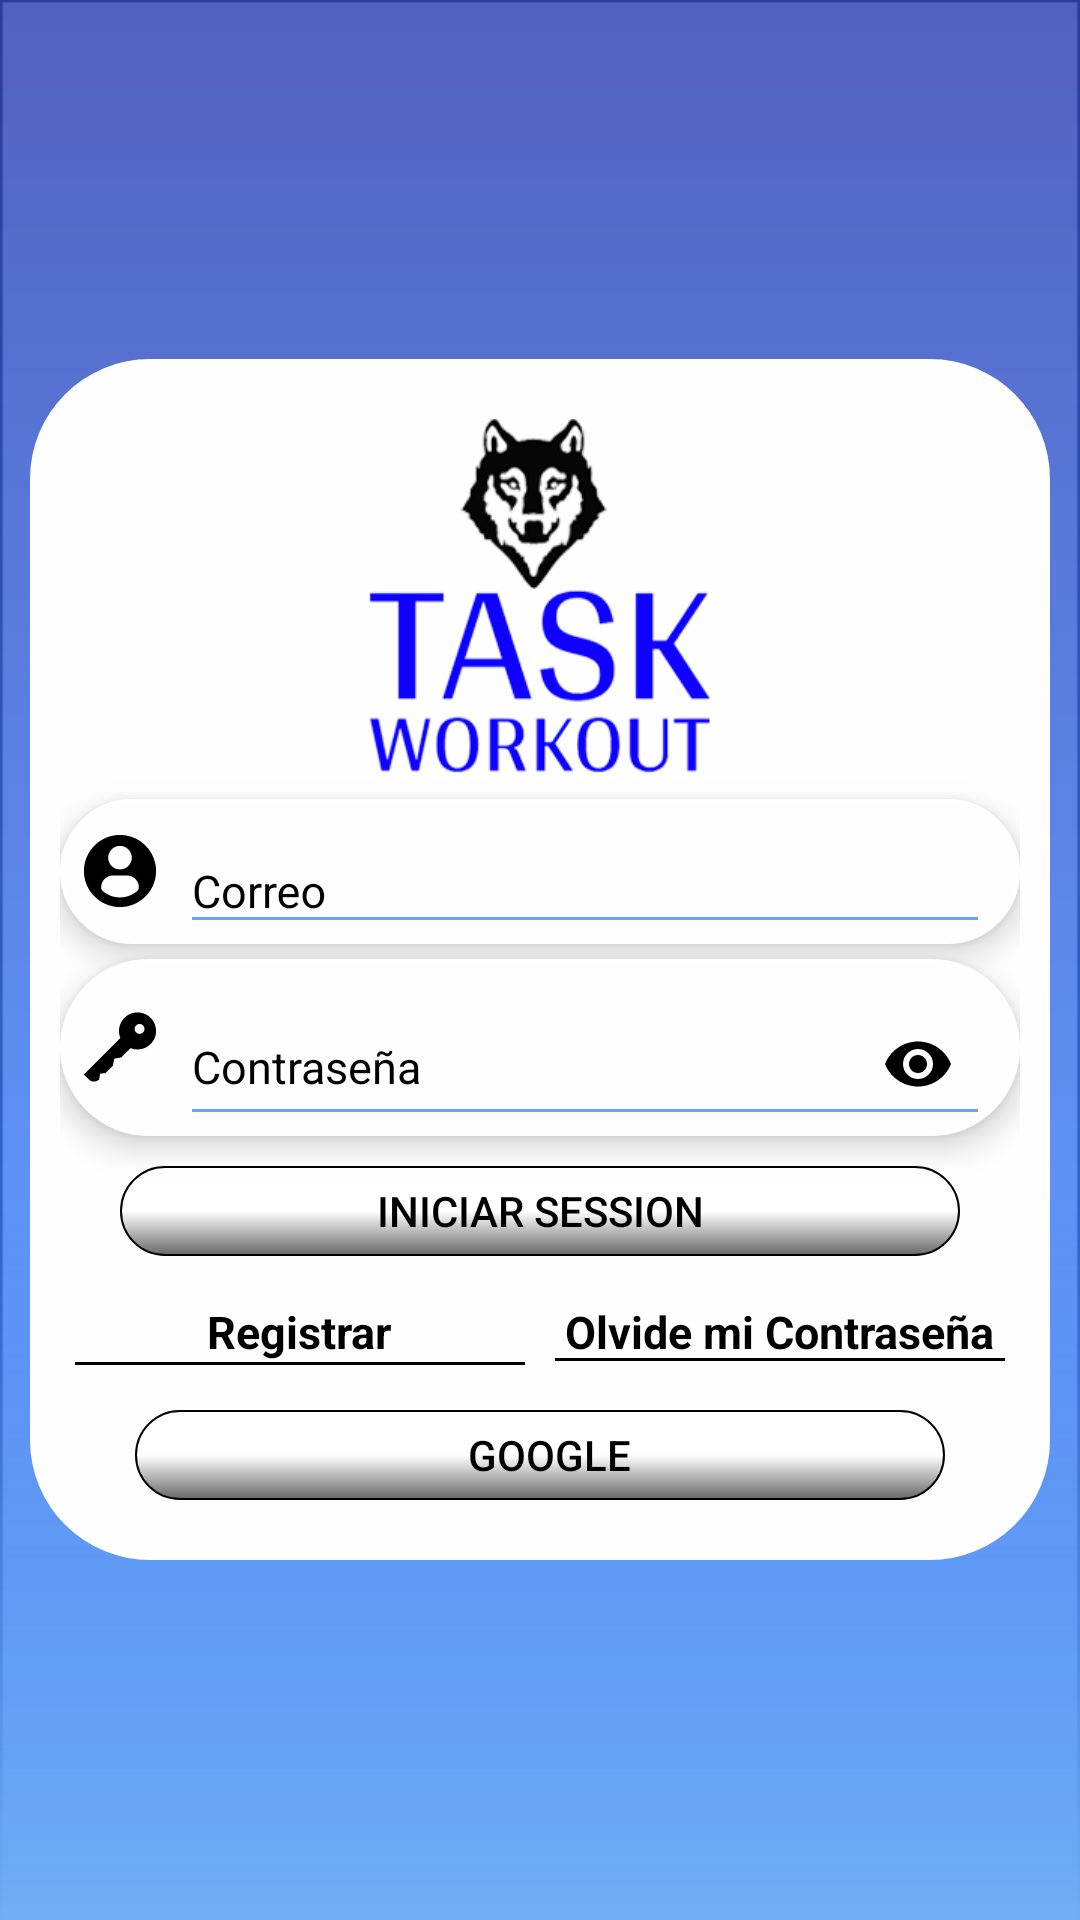

This screen was rendered from an Android layout file. Write that file and the resources it references.
<!-- AndroidManifest.xml: application theme Theme.AppCompat.DayNight.NoActionBar -->
<!-- res/layout/activity_main.xml -->
<?xml version="1.0" encoding="utf-8"?>
<LinearLayout xmlns:android="http://schemas.android.com/apk/res/android"
    xmlns:app="http://schemas.android.com/apk/res-auto"
    xmlns:tools="http://schemas.android.com/tools"
    android:layout_width="match_parent"
    android:layout_height="match_parent"
    tools:context=".view.Activity.MainActivity"
    android:background="@mipmap/fondo"
    android:orientation="vertical"
    android:gravity="center"
    android:fitsSystemWindows="true"
    >
    <LinearLayout
        android:layout_width="match_parent"
        android:layout_height="wrap_content"
       android:orientation="vertical"
        android:paddingTop="@dimen/paddTop"
        android:paddingBottom="@dimen/paddBottom"
        android:paddingRight="@dimen/paddRight"
        android:paddingLeft="@dimen/paddLeft"
        >
<ScrollView
    android:layout_width="match_parent"
    android:layout_height="wrap_content">
        <androidx.constraintlayout.widget.ConstraintLayout
            android:layout_width="match_parent"
            android:layout_height="wrap_content"
            android:background="@drawable/cuadro_bordes_redondos"
            android:paddingLeft="10dp"
            android:paddingTop="20dp"
            android:paddingRight="10dp"
            android:paddingBottom="20dp">

            <ImageView
                android:id="@+id/logo"
                android:layout_width="wrap_content"
                android:layout_height="wrap_content"

                android:src="@mipmap/logo_small"
                app:layout_constraintEnd_toEndOf="parent"
                app:layout_constraintStart_toStartOf="parent"
                app:layout_constraintTop_toTopOf="parent"
                 />
            
                <LinearLayout
                    android:elevation="6dp"

                    android:id="@+id/linearCorreo"
                    android:layout_width="match_parent"
                    android:layout_height="wrap_content"
                    app:layout_constraintEnd_toEndOf="parent"
                    app:layout_constraintStart_toStartOf="parent"
                    app:layout_constraintTop_toBottomOf="@+id/logo"
                    android:background="@drawable/cuatro_bordes_redondos_con_borde"
                    android:layout_marginTop="@dimen/marginTop"
                    android:orientation="horizontal"
                    android:gravity="center_vertical"


                    android:paddingRight="10dp"
                                        >
                    <ImageView

                        android:layout_margin="8dp"
                        android:layout_marginRight="10dp"
                        android:layout_width="wrap_content"
                        android:layout_height="wrap_content"
                        android:src="@drawable/ic_profile_user"/>
                    <com.google.android.material.textfield.TextInputLayout
                        android:layout_width="match_parent"
                        android:layout_height="wrap_content"
                        app:hintTextColor="@color/black"

                        android:textColorHint="@color/black"

                        >
                    <EditText
                        app:hintTextColor="@color/black"
                        android:theme="@style/CampoTextAzul"
                        android:textSize="15dp"
                        android:id="@+id/main_Correo"
                        android:layout_width="match_parent"
                        android:layout_height="match_parent"
                        android:hint="Correo"
                        android:inputType="textEmailAddress"
                        android:textColorHint="@color/black"
                        android:textColor="@color/black"
                        />
                    </com.google.android.material.textfield.TextInputLayout>
                </LinearLayout>
            
            <LinearLayout
                android:elevation="6dp"

                android:id="@+id/linearPassword"
                android:layout_width="match_parent"
                android:layout_height="wrap_content"
                app:layout_constraintEnd_toEndOf="parent"
                app:layout_constraintStart_toStartOf="parent"
                app:layout_constraintTop_toBottomOf="@+id/linearCorreo"
                android:background="@drawable/cuatro_bordes_redondos_con_borde"
                android:layout_marginTop="@dimen/marginTop"
                android:orientation="horizontal"
                android:gravity="center"
                android:paddingRight="10dp"
                >
                <ImageView
                    android:layout_margin="8dp"
                    android:layout_marginRight="10dp"
                    android:layout_width="wrap_content"
                    android:layout_height="wrap_content"
                    android:src="@drawable/ic_key"/>
                <com.google.android.material.textfield.TextInputLayout
                    android:layout_width="match_parent"
                    android:layout_height="wrap_content"
                    app:hintTextColor="@color/black"
                    app:passwordToggleEnabled="true"
                    app:passwordToggleTint="@color/black"
                    android:textColorHint="@color/black"
                    >

                <EditText

                    android:theme="@style/CampoTextAzul"
                    android:textSize="15dp"
                    android:id="@+id/main_Password"
                    android:layout_width="match_parent"
                    android:layout_height="match_parent"
                    android:inputType="textPassword"
                    android:hint="Contraseña"

                    android:textColor="@color/black"
                    />
                </com.google.android.material.textfield.TextInputLayout>

            </LinearLayout>

            <androidx.appcompat.widget.AppCompatButton
                android:id="@+id/bottomIniciarSession"
               android:textColor="@color/black"
                android:layout_marginTop="10dp"
                android:layout_marginRight="20dp"
                android:layout_marginLeft="20dp"

                app:layout_constraintEnd_toEndOf="parent"
                app:layout_constraintStart_toStartOf="parent"
                app:layout_constraintTop_toBottomOf="@+id/linearPassword"
                android:layout_width="match_parent"
                android:layout_height="30dp"
                android:background="@drawable/animacion_blanco"
                android:text="Iniciar Session"
                />
        <LinearLayout
            android:id="@+id/linearRegistar"
            android:layout_marginTop="10dp"
            android:layout_width="match_parent"
            android:layout_height="wrap_content"
            app:layout_constraintEnd_toEndOf="parent"
            app:layout_constraintStart_toStartOf="parent"
            app:layout_constraintTop_toBottomOf="@+id/bottomIniciarSession"
            android:orientation="horizontal"

            >
            <LinearLayout
                android:layout_margin="5dp"
                android:layout_width="0dp"
                android:layout_height="wrap_content"
                android:layout_weight="1"
                android:orientation="vertical"
                android:gravity="center">
                <TextView
                    android:id="@+id/main_textViewRegistar"
                    android:textColor="@color/black"
                    android:layout_width="wrap_content"
                    android:layout_height="wrap_content"
                    android:text="Registrar"
                    android:textStyle="bold"
                    android:textSize="15dp"
                    android:clickable="true"
                    />
                <LinearLayout
                    android:layout_width="match_parent"
                    android:layout_height="1dp"
                    android:background="@color/black"
                    />
            </LinearLayout>
            <LinearLayout

                android:layout_margin="5dp"

                android:layout_width="0dp"
                android:layout_height="wrap_content"
                android:layout_weight="1"
                android:orientation="vertical"
                android:gravity="center">
                <TextView


                    android:id="@+id/main_textViewOlviContra"
                    android:clickable="true"
                    android:textColor="@color/black"
                    android:layout_width="wrap_content"
                    android:layout_height="19dp"
                    android:text="Olvide mi Contraseña"
                    android:textSize="15dp"
                    android:textStyle="bold"
                    />
                <LinearLayout
                    android:layout_width="match_parent"
                    android:layout_height="1dp"
                    android:background="@color/black"
                    />
            </LinearLayout>
        </LinearLayout>
            <LinearLayout
                android:layout_marginTop="10dp"
                android:layout_marginLeft="25dp"
                android:layout_marginRight="25dp"
                app:layout_constraintEnd_toEndOf="parent"
                app:layout_constraintStart_toStartOf="parent"
                app:layout_constraintTop_toBottomOf="@+id/linearRegistar"

                android:layout_width="match_parent"
                android:layout_height="wrap_content">

                <androidx.appcompat.widget.AppCompatButton
                    android:id="@+id/main_botonGoogle"
                    android:text="Google"
                    android:textColor="@color/black"
                    android:drawableLeft="@drawable/ic_google"
                    android:drawablePadding="25dp"
                    android:paddingLeft="10dp"
                    android:layout_width="0dp"
                    android:layout_height="30dp"
                    android:layout_weight="1"
                    android:background="@drawable/animacion_blanco"
                    />

            </LinearLayout>
        </androidx.constraintlayout.widget.ConstraintLayout>
</ScrollView>



    </LinearLayout>


</LinearLayout>
<!-- resources referenced by this layout -->
<resources>
  <color name="black">#FF000000</color>
  <dimen name="marginTop">5dp</dimen>
  <dimen name="paddBottom">20dp</dimen>
  <dimen name="paddLeft">10dp</dimen>
  <dimen name="paddRight">10dp</dimen>
  <dimen name="paddTop">20dp</dimen>
  <!-- drawable animacion_blanco (drawable) -->
  <?xml version="1.0" encoding="utf-8"?>
  <selector xmlns:android="http://schemas.android.com/apk/res/android">
      <item android:drawable="@drawable/boton_degradado_blanco_pres" android:state_pressed="true"  >
  
      </item>
      <item android:drawable="@drawable/boton_degradado_blanco"> </item>
  </selector>
  <!-- drawable cuadro_bordes_redondos (drawable) -->
  <?xml version="1.0" encoding="utf-8"?>
  <shape xmlns:android="http://schemas.android.com/apk/res/android"
      android:shape="rectangle"
      >
      
      <solid
          android:color="#FEFEFE">
  
      </solid>
  
  
      
      <corners
          android:radius="40dp"   >
      </corners>
  
  </shape>
  <!-- drawable cuatro_bordes_redondos_con_borde (drawable) -->
  <?xml version="1.0" encoding="utf-8"?>
  <shape xmlns:android="http://schemas.android.com/apk/res/android"
      android:shape="rectangle"
      >
      
      <solid
          android:color="#FEFEFE">
  
      </solid>
  
  
      
      <corners
          android:radius="40dp"   >
      </corners>
   <stroke android:color="@color/white"
       android:width="1dp"/>
  </shape>
  <style name="CampoTextAzul" parent="Theme.AppCompat.Light">
          <item name="colorAccent">#333895</item>
          <item name="colorControlActivated">#333895</item>
          <item name="colorControlNormal">#68A4F4</item>
          <item name="android:textColorHighlight">#0A0A0A</item>
          <item name="android:textOff">#2962FF</item>
          <item name="android:textOn">#0C1F51</item>
          <item name="android:textColor">@color/black</item>
  
      </style>
  <!-- drawable boton_degradado_blanco_pres (drawable) -->
  <?xml version="1.0" encoding="utf-8"?>
  <shape xmlns:android="http://schemas.android.com/apk/res/android"
      android:shape="rectangle"
      >
      
      <solid
          android:color="#FEFEFE">
  
      </solid>
  
      
      <padding
          android:left="4dp"
          android:top="4dp"
          android:right="4dp"
          android:bottom="4dp"    >
      </padding>
      
      <corners
          android:radius="854pt"   >
      </corners>
      <stroke  android:width="0.5dp" />
  <gradient android:angle="270" android:startColor="#C9C6C6" android:centerColor="#626263" android:endColor="#B9302F2F" />
  
  </shape>
  <!-- drawable boton_degradado_blanco (drawable) -->
  <?xml version="1.0" encoding="utf-8"?>
  <shape xmlns:android="http://schemas.android.com/apk/res/android"
      android:shape="rectangle"
      >
      
      <solid
          android:color="#FEFEFE">
  
      </solid>
  
      
      <padding
          android:left="4dp"
          android:top="4dp"
          android:right="4dp"
          android:bottom="4dp"    >
      </padding>
      
      <corners
          android:radius="854pt"   >
      </corners>
      <stroke  android:width="0.5dp" />
  <gradient android:angle="270" android:startColor="@color/white" android:centerColor="@color/white" android:endColor="#B9302F2F" />
  
  </shape>
  <color name="white">#FFFFFFFF</color>
</resources>
